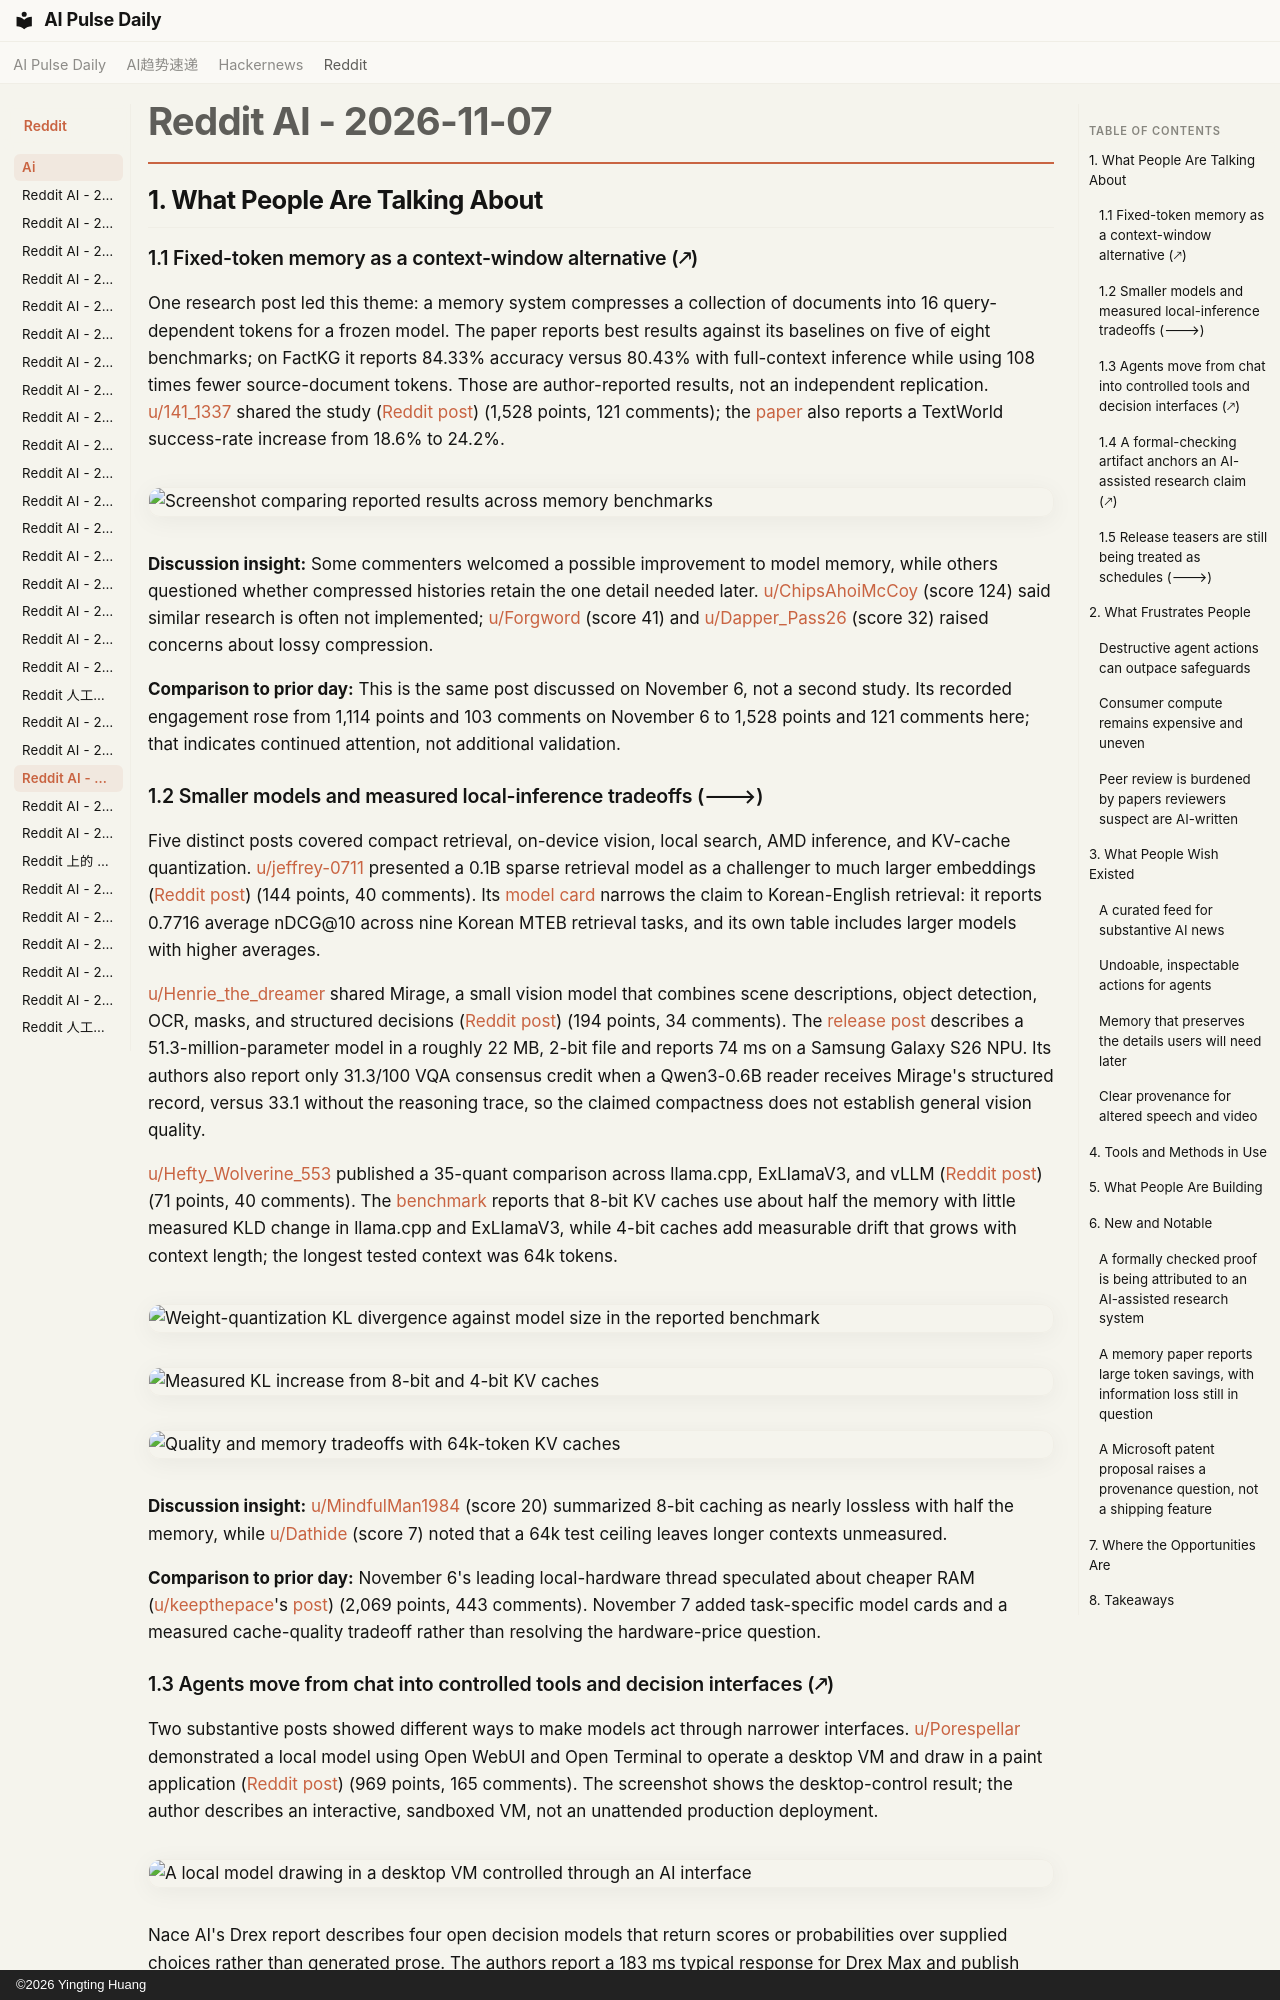

repository: vibewatch/vibewatch.github.io · page: reddit/ai/2026-11-07/index.html · generator: mkdocs · copyright: ©2026 Yingting Huang

# Reddit AI - 2026-11-07

## 1. What People Are Talking About

### 1.1 Fixed-token memory as a context-window alternative (🡕)

One research post led this theme: a memory system compresses a collection of documents into 16 query-dependent tokens for a frozen model. The paper reports best results against its baselines on five of eight benchmarks; on FactKG it reports 84.33% accuracy versus 80.43% with full-context inference while using 108 times fewer source-document tokens. Those are author-reported results, not an independent replication. [u/141_1337](https://www.reddit.com/user/141_1337) shared the study ([Reddit post](https://www.reddit.com/r/singularity/comments/1xpabzx/stanford_researchers_develop_a_new_ai_memory/)) (1,528 points, 121 comments); the [paper](https://arxiv.org/abs/2610.21375) also reports a TextWorld success-rate increase from 18.6% to 24.2%.

![Screenshot comparing reported results across memory benchmarks](https://preview.redd.it/ijh8hpzz7zzh1.jpeg?width=1080&format=pjpg&auto=webp&s=ba685bea5e83f5eeb663f5c8b4c849f37439ff73)

**Discussion insight:** Some commenters welcomed a possible improvement to model memory, while others questioned whether compressed histories retain the one detail needed later. [u/ChipsAhoiMcCoy](https://www.reddit.com/user/ChipsAhoiMcCoy) (score 124) said similar research is often not implemented; [u/Forgword](https://www.reddit.com/user/Forgword) (score 41) and [u/Dapper_Pass26](https://www.reddit.com/user/Dapper_Pass26) (score 32) raised concerns about lossy compression.

**Comparison to prior day:** This is the same post discussed on November 6, not a second study. Its recorded engagement rose from 1,114 points and 103 comments on November 6 to 1,528 points and 121 comments here; that indicates continued attention, not additional validation.

### 1.2 Smaller models and measured local-inference tradeoffs (🡒)

Five distinct posts covered compact retrieval, on-device vision, local search, AMD inference, and KV-cache quantization. [u/jeffrey-0711](https://www.reddit.com/user/jeffrey-0711) presented a 0.1B sparse retrieval model as a challenger to much larger embeddings ([Reddit post](https://www.reddit.com/r/LocalLLaMA/comments/1xpdk0i/a_01b_model_just_killed_8b_embedding_models_i/)) (144 points, 40 comments). Its [model card](https://huggingface.co/nlpai-lab/KURE-Sparse-nano) narrows the claim to Korean-English retrieval: it reports 0.7716 average nDCG@10 across nine Korean MTEB retrieval tasks, and its own table includes larger models with higher averages.

[u/Henrie_the_dreamer](https://www.reddit.com/user/Henrie_the_dreamer) shared Mirage, a small vision model that combines scene descriptions, object detection, OCR, masks, and structured decisions ([Reddit post](https://www.reddit.com/r/LocalLLaMA/comments/1xpm8mw/mirage_a_22_mb_visuallanguage_model_that_runs/)) (194 points, 34 comments). The [release post](https://cactuscompute.com/blog/mirage) describes a 51.3-million-parameter model in a roughly 22 MB, 2-bit file and reports 74 ms on a Samsung Galaxy S26 NPU. Its authors also report only 31.3/100 VQA consensus credit when a Qwen3-0.6B reader receives Mirage's structured record, versus 33.1 without the reasoning trace, so the claimed compactness does not establish general vision quality.

[u/Hefty_Wolverine_553](https://www.reddit.com/user/Hefty_Wolverine_553) published a 35-quant comparison across llama.cpp, ExLlamaV3, and vLLM ([Reddit post](https://www.reddit.com/r/LocalLLaMA/comments/1xqbesv/effects_of_kv_cache_quantization_on_qwen38_27b/)) (71 points, 40 comments). The [benchmark](https://erli.xyz/posts/qwen38-27b-quant-kv-comparison/) reports that 8-bit KV caches use about half the memory with little measured KLD change in llama.cpp and ExLlamaV3, while 4-bit caches add measurable drift that grows with context length; the longest tested context was 64k tokens.

![Weight-quantization KL divergence against model size in the reported benchmark](https://preview.redd.it/ngifk5jz180i1.png?width=1458&format=png&auto=webp&s=99ab96414776b38482206723844509b9edceeadd)

![Measured KL increase from 8-bit and 4-bit KV caches](https://preview.redd.it/srl9r4ia280i1.png?width=1461&format=png&auto=webp&s=8b15645548be36e1692d99e876c699536120cf42)

![Quality and memory tradeoffs with 64k-token KV caches](https://preview.redd.it/z86t3h7f280i1.png?width=1406&format=png&auto=webp&s=521470368b46d2a70285e0f5de565186d0519d69)

**Discussion insight:** [u/MindfulMan1984](https://www.reddit.com/user/MindfulMan1984) (score 20) summarized 8-bit caching as nearly lossless with half the memory, while [u/Dathide](https://www.reddit.com/user/Dathide) (score 7) noted that a 64k test ceiling leaves longer contexts unmeasured.

**Comparison to prior day:** November 6's leading local-hardware thread speculated about cheaper RAM ([u/keepthepace](https://www.reddit.com/user/keepthepace)'s [post](https://www.reddit.com/r/LocalLLaMA/comments/1xovnaa/maybe_well_get_cheap_ram_for_christmas_after_all/)) (2,069 points, 443 comments). November 7 added task-specific model cards and a measured cache-quality tradeoff rather than resolving the hardware-price question.

### 1.3 Agents move from chat into controlled tools and decision interfaces (🡕)

Two substantive posts showed different ways to make models act through narrower interfaces. [u/Porespellar](https://www.reddit.com/user/Porespellar) demonstrated a local model using Open WebUI and Open Terminal to operate a desktop VM and draw in a paint application ([Reddit post](https://www.reddit.com/r/LocalLLaMA/comments/1xpmvf2/we_are_cooked_my_qfn_38_nvfp4_just_drew_a_dog/)) (969 points, 165 comments). The screenshot shows the desktop-control result; the author describes an interactive, sandboxed VM, not an unattended production deployment.

![A local model drawing in a desktop VM controlled through an AI interface](https://i.redd.it/qqc2oz7yu10i1.jpeg)

Nace AI's Drex report describes four open decision models that return scores or probabilities over supplied choices rather than generated prose. The authors report a 183 ms typical response for Drex Max and publish benchmark comparisons in their [technical report](https://arxiv.org/abs/2611.07854) and [code repository](https://github.com/nace-ai/drex-decision-models); [u/m4rkGS](https://www.reddit.com/user/m4rkGS) shared the project ([Reddit post](https://www.reddit.com/r/LocalLLaMA/comments/1xphq4u/ama_how_we_trained_a_sota_decision_model_got_top/)) (71 points, 13 comments). The performance figures are the authors' reported results.

![Drex Max architecture for answering a question over supplied options](https://preview.redd.it/q8sp184hr00i1.png?width=1658&format=png&auto=webp&s=06dcdcfc5a366b10214665a00d8f9b2dd7c2c5af)

**Discussion insight:** A commenter on the desktop demo ([u/Ok-Leg9665](https://www.reddit.com/user/Ok-Leg9665), score 124) called its “we are cooked” headline clickbait, a useful distinction between a striking demo and evidence of broad capability.
